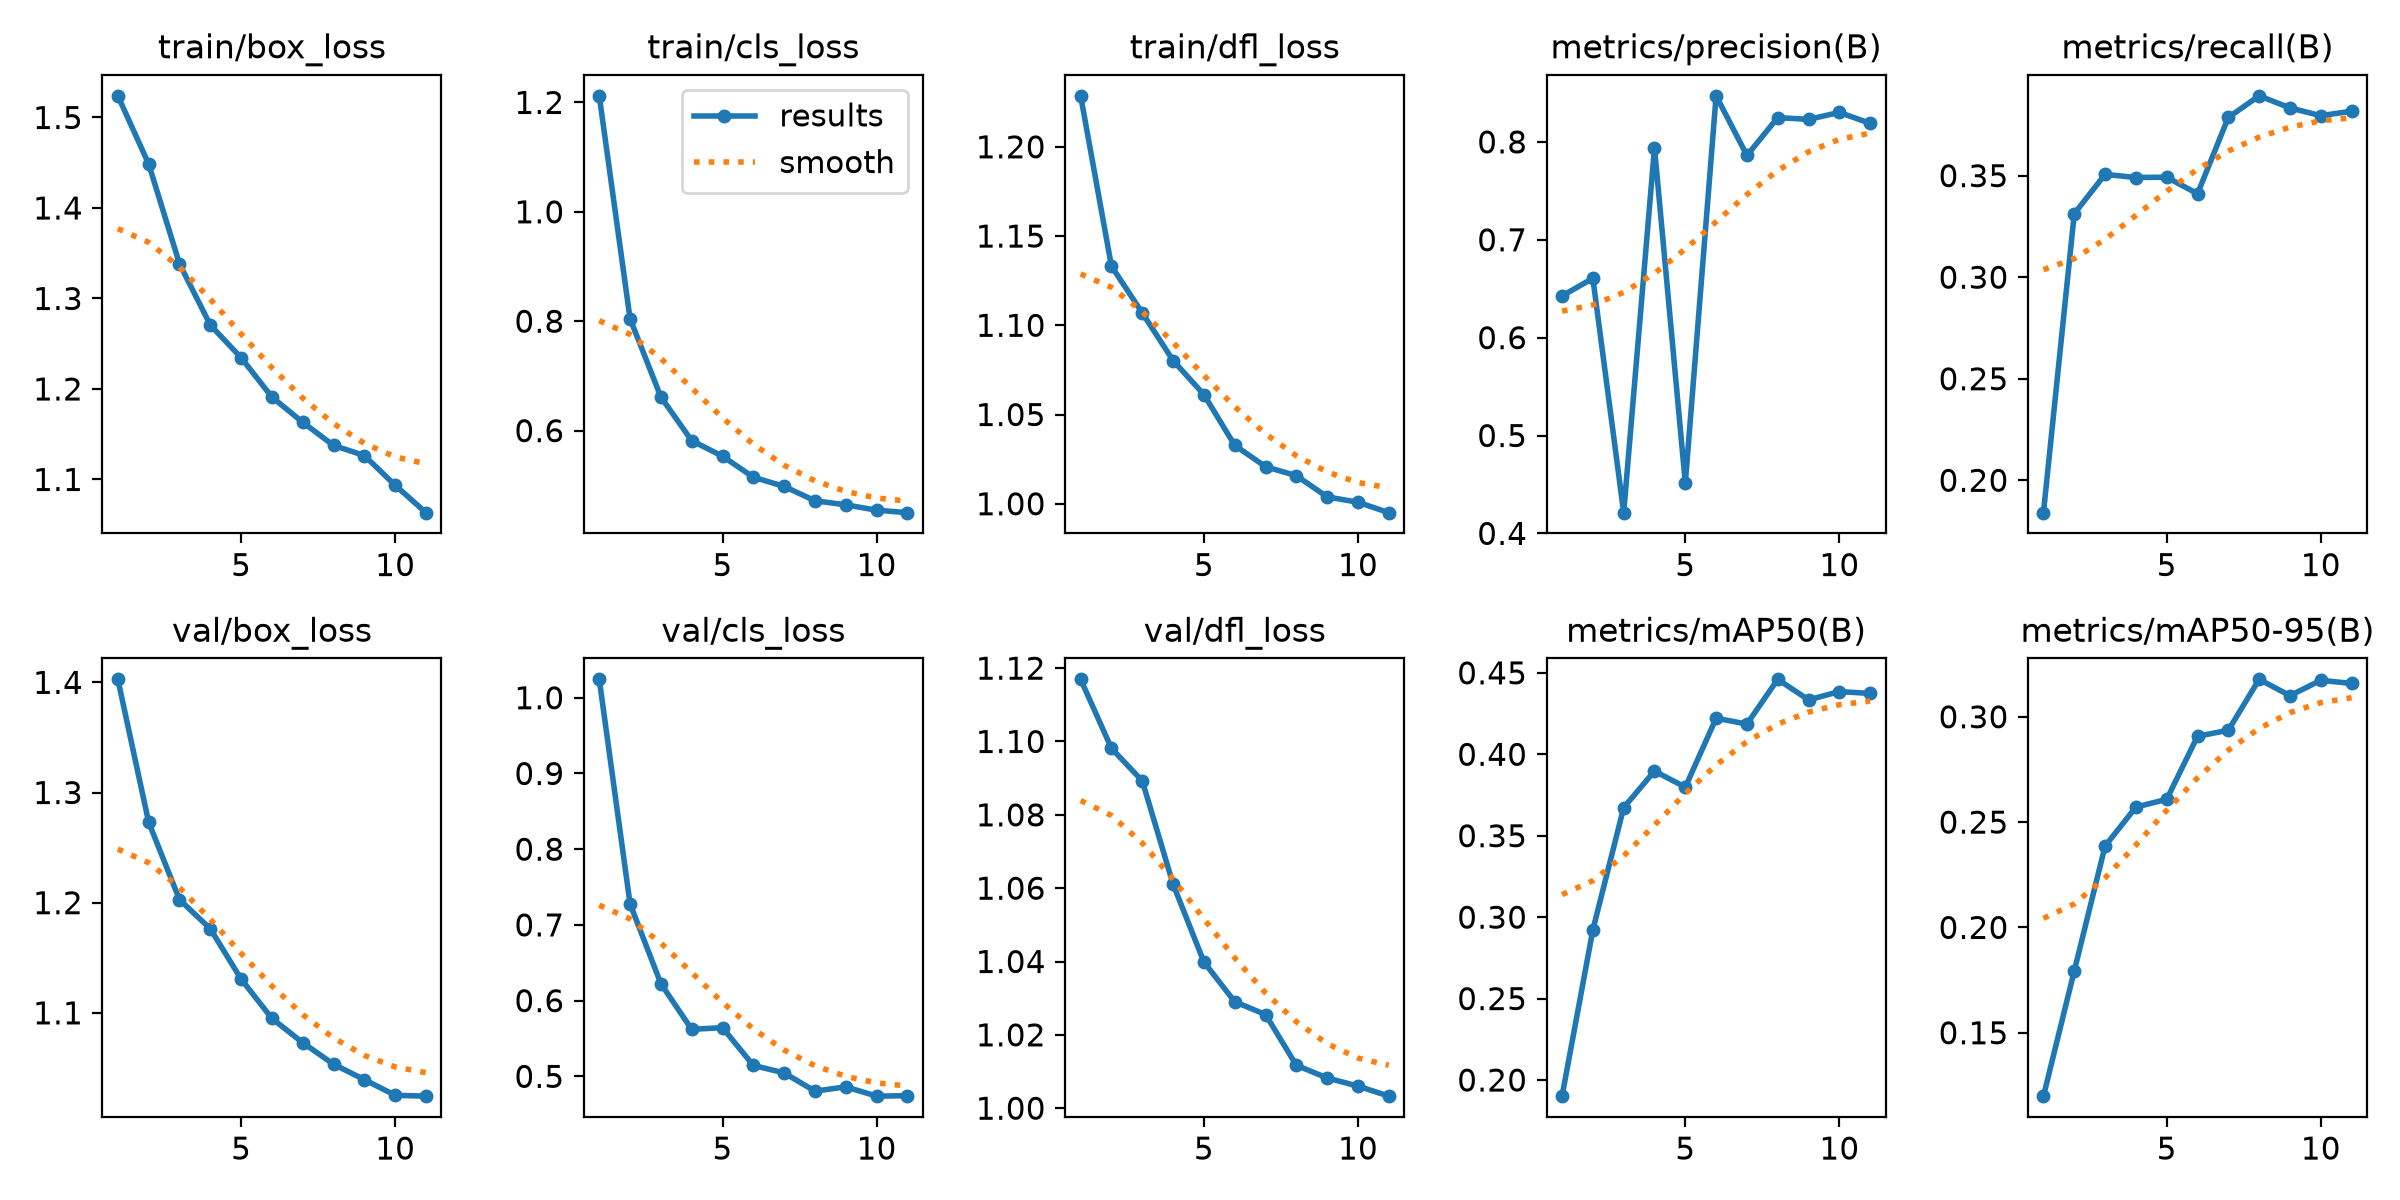

Source data for this figure (header and first rows):
epoch, time, train/box_loss, train/cls_loss, train/dfl_loss, metrics/precision(B), metrics/recall(B), metrics/mAP50(B), metrics/mAP50-95(B), val/box_loss, val/cls_loss, val/dfl_loss, lr/pg0, lr/pg1, lr/pg2
1, 173.2, 1.524, 1.212, 1.229, 0.6426, 0.1841, 0.1901, 0.1199, 1.403, 1.024, 1.117, 0.0003306, 0.0003306, 0.0003306
2, 324, 1.449, 0.8046, 1.133, 0.6606, 0.3313, 0.2922, 0.1793, 1.273, 0.7278, 1.098, 0.0006441, 0.0006441, 0.0006441
3, 488.8, 1.338, 0.6615, 1.107, 0.4212, 0.3506, 0.3673, 0.2386, 1.203, 0.6224, 1.089, 0.0008817, 0.0008817, 0.0008817
4, 652.8, 1.271, 0.5817, 1.08, 0.794, 0.3491, 0.3897, 0.2571, 1.176, 0.562, 1.061, 0.0007525, 0.0007525, 0.0007525
5, 762.3, 1.235, 0.5532, 1.061, 0.4514, 0.3493, 0.3798, 0.2608, 1.131, 0.5644, 1.04, 0.000591, 0.000591, 0.000591
6, 879.7, 1.191, 0.5149, 1.033, 0.847, 0.3411, 0.4221, 0.2907, 1.095, 0.5144, 1.029, 0.000505, 0.000505, 0.000505
7, 1010, 1.163, 0.498, 1.021, 0.7862, 0.3787, 0.4186, 0.2936, 1.073, 0.5046, 1.026, 0.000352, 0.000352, 0.000352
8, 1139, 1.138, 0.4718, 1.016, 0.8248, 0.3893, 0.446, 0.3178, 1.053, 0.4804, 1.012, 0.000214, 0.000214, 0.000214
9, 1260, 1.126, 0.4643, 1.004, 0.823, 0.3834, 0.4334, 0.31, 1.039, 0.4861, 1.008, 0.0001808, 0.0001808, 0.0001808
10, 1381, 1.094, 0.4546, 1.001, 0.8301, 0.3795, 0.4385, 0.3173, 1.025, 0.4738, 1.006, 8.85795e-05, 8.85795e-05, 8.85795e-05
11, 1467, 1.063, 0.45, 0.995, 0.8189, 0.3817, 0.4374, 0.3158, 1.024, 0.4745, 1.003, 3.0051e-05, 3.0051e-05, 3.0051e-05
